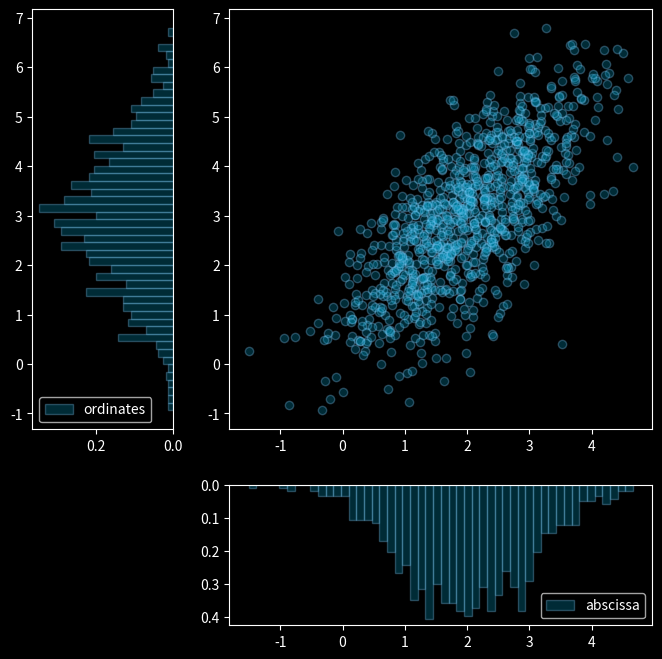
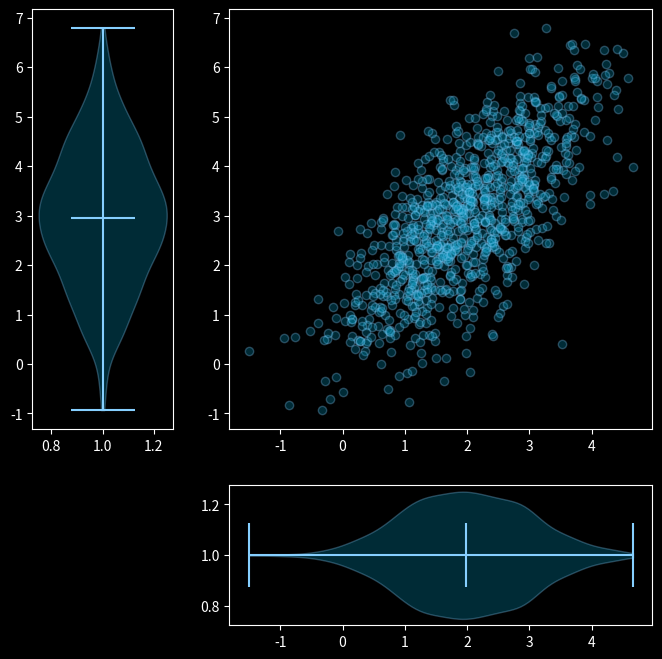
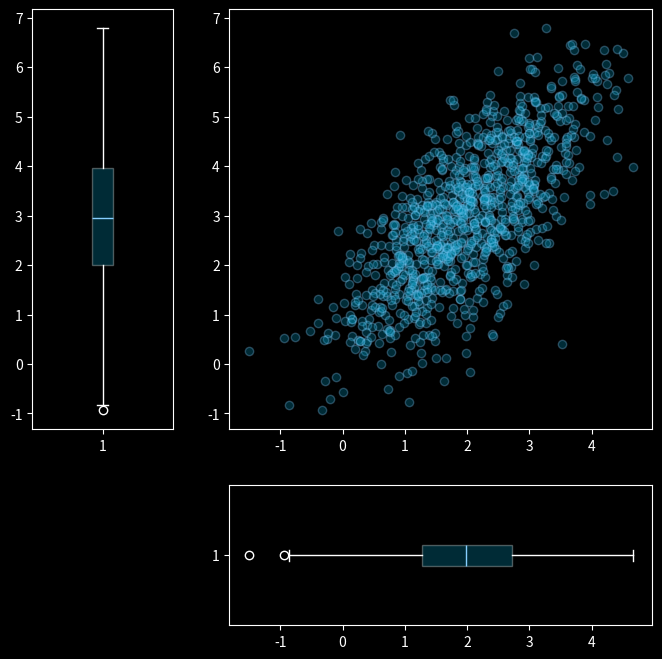

Recreate these plots in Python, in order.
from typing import Any, Sequence

import matplotlib.pyplot as plt
import numpy as np

plt.style.use('dark_background')

class ShapeMismatchError(Exception):
    pass

def visualize_diagrams(
    abscissa: np.ndarray,
    ordinates: np.ndarray,
    diagram_type: Any,
) -> None:
    if abscissa.size != ordinates.size:
        raise ShapeMismatchError
    
    figure = plt.figure(figsize=(8, 8))
    gs = plt.GridSpec(2, 2, width_ratios=[1, 3], height_ratios=[3, 1])
    ord_ax = figure.add_subplot(gs[0, 0])
    abs_ax = figure.add_subplot(gs[1, 1])
    scat_ax = figure.add_subplot(gs[0, 1])

    match diagram_type:
        case 'hist':
            ord_ax.hist(
                ordinates,
                bins = 50,
                color='#0090B4',
                edgecolor='#86CFFF',
                density=True,
                label='ordinates',
                alpha=0.3,
                orientation='horizontal',
            )
            abs_ax.hist(
                abscissa,
                bins=50,
                color='#0090B4',
                edgecolor='#86CFFF',
                density=True,
                label='abscissa',
                alpha=0.3,
                orientation='vertical',
            )

            ord_ax.invert_xaxis()
            abs_ax.invert_yaxis()
            ord_ax.legend(loc='lower left')
            abs_ax.legend(loc='lower right')

        case 'violin':
            def set_colors(violin_parts) -> None:
                for body in violin_parts['bodies']:
                    body.set_facecolor('#0090B4')
                    body.set_edgecolor('#86CFFF')

                for part in violin_parts:
                    if part != "bodies":
                        violin_parts[part].set_edgecolor('#86CFFF')
            
            violin_parts = ord_ax.violinplot(
                ordinates,
                vert=True,
                showmedians=True,
            )
            set_colors(violin_parts)

            violin_parts = abs_ax.violinplot(
                abscissa,
                vert=False,
                showmedians=True,
            )
            set_colors(violin_parts)

        case 'box':
            ord_ax.boxplot(
                ordinates,
                vert=True,
                patch_artist=True,
                boxprops=dict(facecolor='#0090B4', alpha=0.3),
                medianprops=dict(color='#86CFFF'),
            )
            abs_ax.boxplot(
                abscissa,
                vert=False,
                patch_artist=True,
                boxprops=dict(facecolor='#0090B4', alpha=0.3),
                medianprops=dict(color='#86CFFF'),
            )

        case _:
            raise ValueError
        
    scat_ax.scatter(
        abscissa, 
        ordinates,
        color='#0090B4',
        edgecolors='#86CFFF',
        alpha=0.3
    )

if __name__ == "__main__":
    mean = [2, 3]
    cov = [[1, 1], [1, 2]]
    space = 0.2

    abscissa, ordinates = np.random.multivariate_normal(mean, cov, size=1000).T

    visualize_diagrams(abscissa, ordinates, "hist")
    visualize_diagrams(abscissa, ordinates, "violin")
    visualize_diagrams(abscissa, ordinates, "box")
    plt.show()
